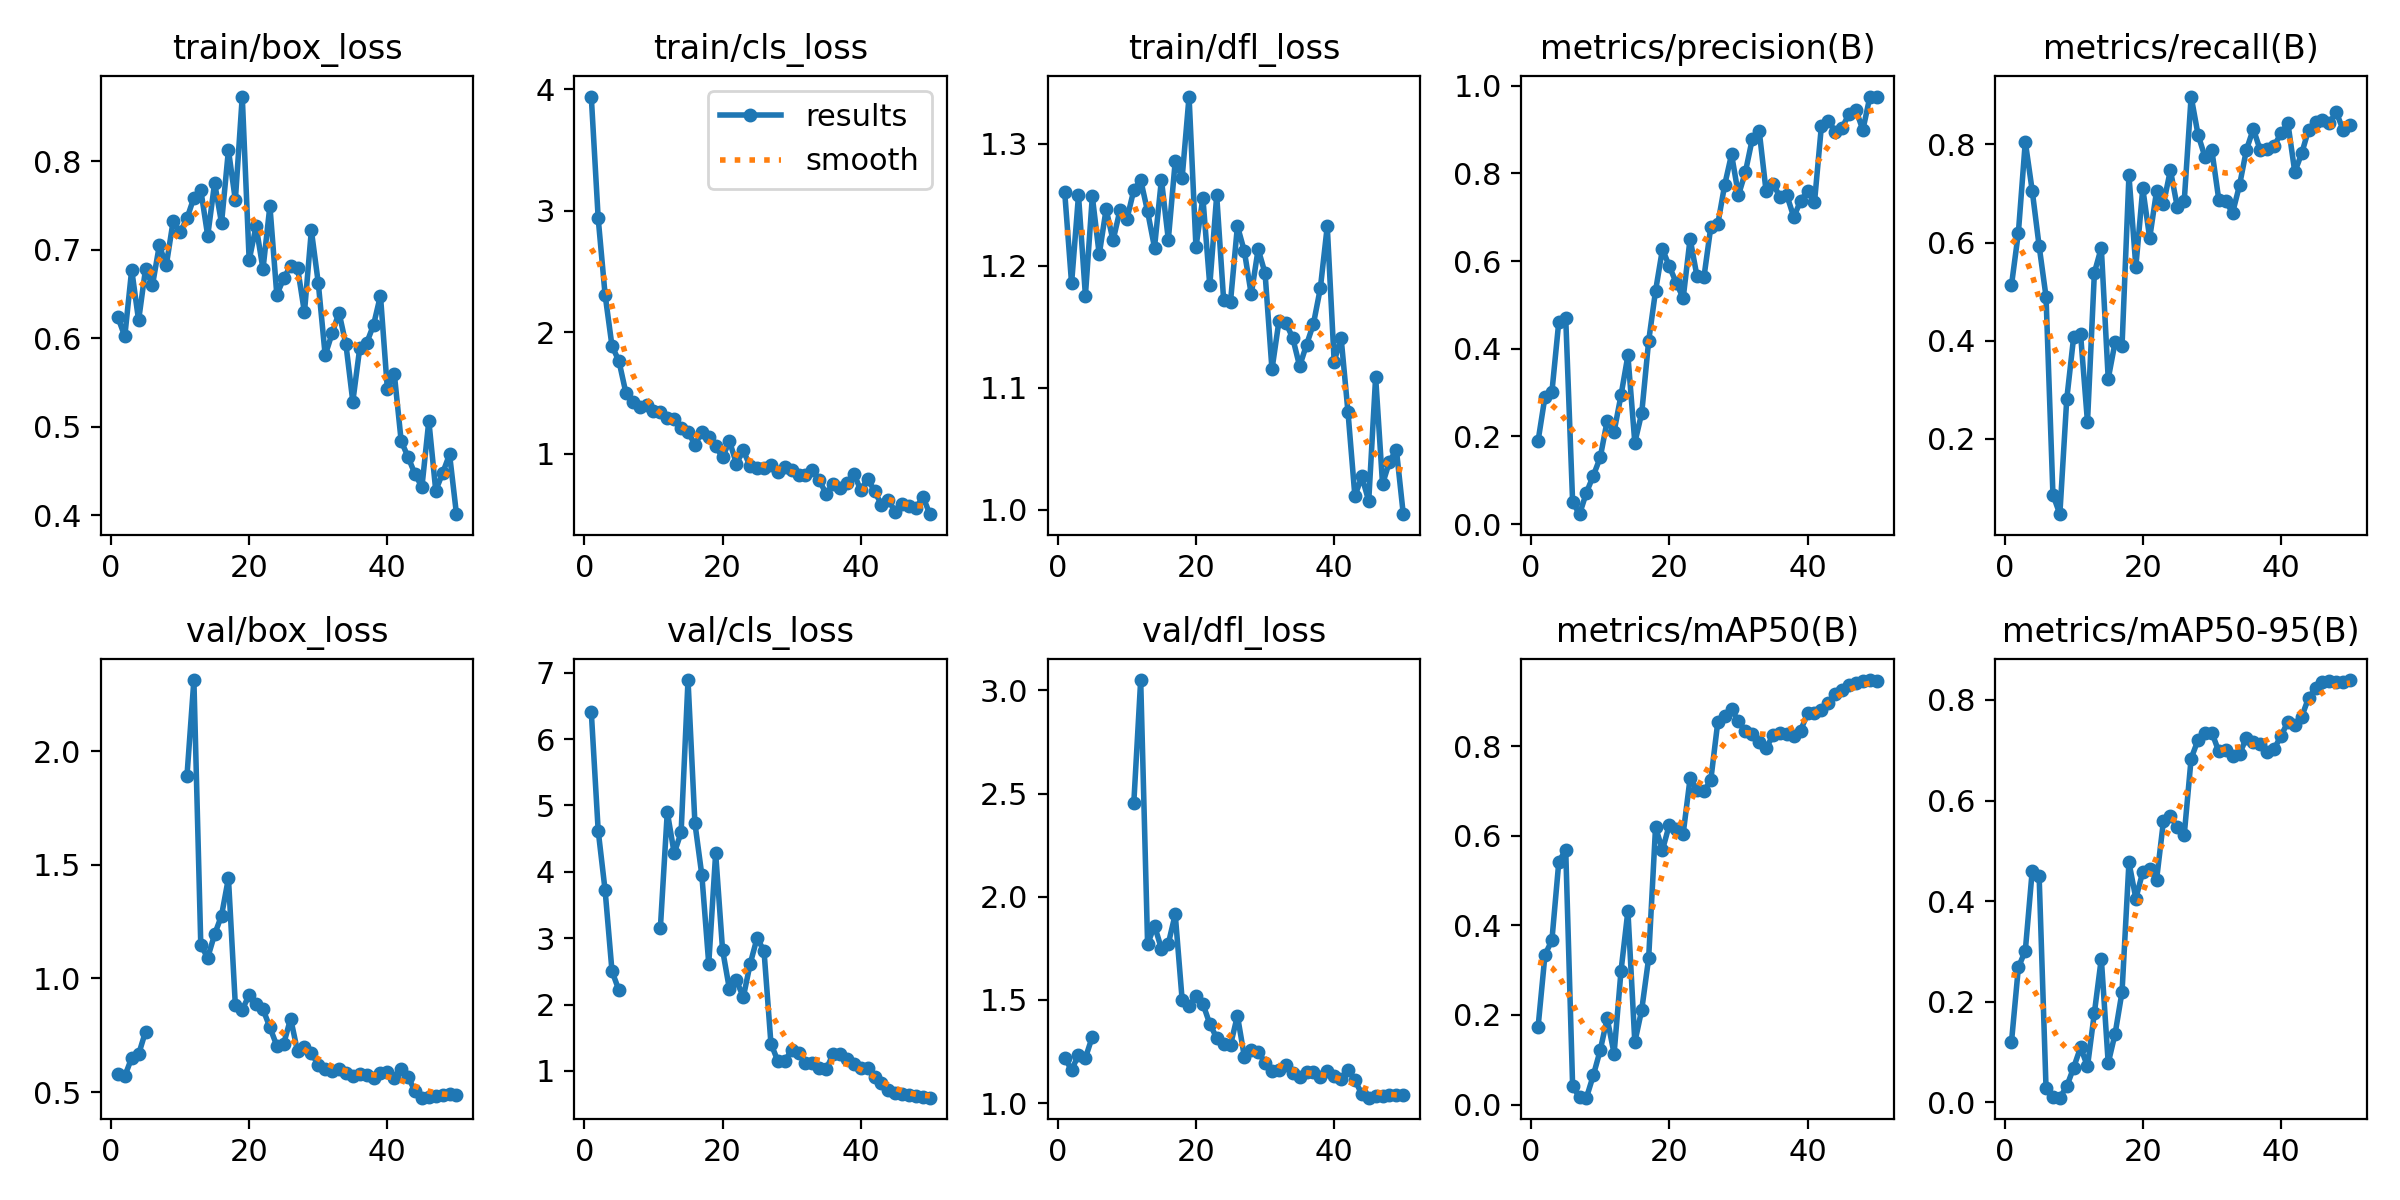

Data behind this chart, as committed beside it:
epoch, time, train/box_loss, train/cls_loss, train/dfl_loss, metrics/precision(B), metrics/recall(B), metrics/mAP50(B), metrics/mAP50-95(B), val/box_loss, val/cls_loss, val/dfl_loss, lr/pg0, lr/pg1, lr/pg2
1, 5.585, 0.6236, 3.939, 1.261, 0.1898, 0.513, 0.173, 0.1199, 0.5782, 6.412, 1.218, 0.0001, 0.0001, 0.0001
2, 8.571, 0.6021, 2.937, 1.186, 0.2906, 0.6202, 0.3344, 0.2686, 0.5699, 4.622, 1.162, 0.0002124, 0.0002124, 0.0002124
3, 12.21, 0.6774, 2.308, 1.258, 0.3011, 0.8052, 0.3667, 0.3013, 0.6504, 3.723, 1.233, 0.0003202, 0.0003202, 0.0003202
4, 15.4, 0.6201, 1.885, 1.176, 0.4619, 0.7058, 0.5419, 0.4602, 0.6658, 2.503, 1.22, 0.0004234, 0.0004234, 0.0004234
5, 18.11, 0.6781, 1.763, 1.257, 0.4707, 0.5931, 0.5687, 0.4504, 0.7658, 2.216, 1.322, 0.0005219, 0.0005219, 0.0005219
6, 21.7, 0.6597, 1.502, 1.209, 0.05023, 0.4898, 0.04148, 0.0293, nan, nan, nan, 0.0006158, 0.0006158, 0.0006158
7, 24.3, 0.7048, 1.423, 1.247, 0.02268, 0.08633, 0.01608, 0.01114, nan, nan, nan, 0.0007051, 0.0007051, 0.0007051
8, 26.8, 0.6821, 1.383, 1.221, 0.07199, 0.04669, 0.01534, 0.00957, nan, nan, nan, 0.0007898, 0.0007898, 0.0007898
9, 29.3, 0.7323, 1.399, 1.246, 0.1107, 0.2812, 0.0654, 0.03208, nan, nan, nan, 0.0008698, 0.0008698, 0.0008698
10, 31.89, 0.7196, 1.347, 1.238, 0.1523, 0.4078, 0.1217, 0.06936, nan, nan, nan, 0.0009453, 0.0009453, 0.0009453
11, 34.5, 0.7354, 1.341, 1.262, 0.2357, 0.4132, 0.1922, 0.1097, 1.891, 3.155, 2.452, 0.001016, 0.001016, 0.001016
12, 36.99, 0.7586, 1.297, 1.271, 0.2109, 0.2342, 0.1136, 0.07165, 2.312, 4.902, 3.05, 0.001082, 0.001082, 0.001082
13, 39.46, 0.7674, 1.282, 1.245, 0.2937, 0.5386, 0.298, 0.1782, 1.146, 4.281, 1.771, 0.001144, 0.001144, 0.001144
14, 41.98, 0.7157, 1.208, 1.215, 0.3847, 0.5895, 0.4324, 0.2861, 1.091, 4.594, 1.86, 0.001201, 0.001201, 0.001201
15, 44.43, 0.7754, 1.181, 1.271, 0.1858, 0.3224, 0.1391, 0.07828, 1.194, 6.89, 1.748, 0.001205, 0.001205, 0.001205
16, 46.89, 0.7301, 1.071, 1.222, 0.2534, 0.3972, 0.2115, 0.1368, 1.276, 4.731, 1.773, 0.001172, 0.001172, 0.001172
17, 49.43, 0.8125, 1.177, 1.286, 0.4173, 0.3895, 0.3263, 0.2197, 1.441, 3.952, 1.915, 0.001139, 0.001139, 0.001139
18, 51.87, 0.756, 1.132, 1.272, 0.532, 0.7367, 0.6195, 0.4771, 0.8821, 2.614, 1.501, 0.001106, 0.001106, 0.001106
19, 54.64, 0.8729, 1.06, 1.339, 0.6272, 0.5506, 0.5682, 0.4053, 0.8626, 4.28, 1.469, 0.001073, 0.001073, 0.001073
20, 57.1, 0.6881, 0.9699, 1.215, 0.5879, 0.7102, 0.6251, 0.4584, 0.9264, 2.824, 1.519, 0.00104, 0.00104, 0.00104
21, 59.47, 0.7267, 1.104, 1.256, 0.5502, 0.609, 0.6143, 0.4639, 0.8866, 2.228, 1.482, 0.001007, 0.001007, 0.001007
22, 61.95, 0.6781, 0.9167, 1.184, 0.5157, 0.705, 0.6049, 0.4429, 0.8641, 2.367, 1.384, 0.0009739, 0.0009739, 0.0009739
23, 64.45, 0.7494, 1.026, 1.258, 0.6511, 0.679, 0.7284, 0.56, 0.7845, 2.112, 1.316, 0.0009409, 0.0009409, 0.0009409
24, 67.05, 0.649, 0.894, 1.172, 0.5653, 0.7475, 0.7024, 0.5689, 0.7039, 2.615, 1.287, 0.0009078, 0.0009078, 0.0009078
25, 69.49, 0.6676, 0.8844, 1.171, 0.5629, 0.6721, 0.6994, 0.5471, 0.7125, 3.005, 1.282, 0.0008748, 0.0008748, 0.0008748
26, 72.1, 0.6819, 0.8777, 1.233, 0.6781, 0.6843, 0.7252, 0.5316, 0.8235, 2.806, 1.424, 0.0008418, 0.0008418, 0.0008418
27, 74.54, 0.6797, 0.9047, 1.212, 0.6837, 0.8973, 0.8531, 0.6835, 0.6793, 1.413, 1.226, 0.0008088, 0.0008088, 0.0008088
28, 77.02, 0.6291, 0.8459, 1.177, 0.7734, 0.8195, 0.868, 0.7204, 0.6965, 1.148, 1.26, 0.0007758, 0.0007758, 0.0007758
29, 79.56, 0.7218, 0.8894, 1.214, 0.8434, 0.7744, 0.8829, 0.7333, 0.6707, 1.144, 1.249, 0.0007428, 0.0007428, 0.0007428
30, 82.08, 0.6624, 0.8664, 1.194, 0.7503, 0.7875, 0.8553, 0.7351, 0.6203, 1.323, 1.197, 0.0007098, 0.0007098, 0.0007098
31, 84.58, 0.5808, 0.8248, 1.115, 0.8029, 0.6873, 0.8346, 0.6975, 0.6014, 1.264, 1.157, 0.0006768, 0.0006768, 0.0006768
32, 87.32, 0.6054, 0.822, 1.154, 0.8786, 0.6839, 0.8266, 0.7005, 0.5912, 1.123, 1.163, 0.0006438, 0.0006438, 0.0006438
33, 89.79, 0.629, 0.868, 1.153, 0.8972, 0.6605, 0.8092, 0.6889, 0.6028, 1.125, 1.184, 0.0006108, 0.0006108, 0.0006108
34, 92.3, 0.5931, 0.78, 1.141, 0.759, 0.7165, 0.7953, 0.6923, 0.5844, 1.043, 1.148, 0.0005778, 0.0005778, 0.0005778
35, 94.77, 0.5284, 0.6677, 1.118, 0.7765, 0.7887, 0.8249, 0.7245, 0.5689, 1.028, 1.126, 0.0005448, 0.0005448, 0.0005448
36, 97.37, 0.5887, 0.7501, 1.135, 0.7466, 0.8314, 0.829, 0.7161, 0.5808, 1.252, 1.153, 0.0005118, 0.0005118, 0.0005118
37, 99.98, 0.5945, 0.7155, 1.152, 0.7502, 0.7879, 0.8284, 0.7121, 0.5737, 1.261, 1.149, 0.0004788, 0.0004788, 0.0004788
38, 102.6, 0.615, 0.7607, 1.182, 0.7007, 0.7912, 0.8227, 0.6958, 0.5617, 1.182, 1.125, 0.0004458, 0.0004458, 0.0004458
39, 108.9, 0.6482, 0.8357, 1.232, 0.7376, 0.7968, 0.8351, 0.7022, 0.5842, 1.104, 1.157, 0.0004127, 0.0004127, 0.0004127
40, 111.4, 0.5426, 0.6982, 1.121, 0.7599, 0.8221, 0.8733, 0.7281, 0.5876, 1.041, 1.132, 0.0003797, 0.0003797, 0.0003797
41, 130, 0.56, 0.7937, 1.141, 0.7339, 0.8432, 0.8751, 0.7563, 0.5637, 1.042, 1.118, 0.0003467, 0.0003467, 0.0003467
42, 132.5, 0.4837, 0.6899, 1.08, 0.9079, 0.7436, 0.881, 0.7492, 0.5995, 0.9073, 1.161, 0.0003137, 0.0003137, 0.0003137
43, 134.9, 0.4658, 0.579, 1.011, 0.9205, 0.7817, 0.8973, 0.7664, 0.5658, 0.8203, 1.112, 0.0002807, 0.0002807, 0.0002807
44, 137.4, 0.4464, 0.6163, 1.027, 0.8955, 0.8298, 0.9173, 0.8042, 0.5045, 0.7154, 1.043, 0.0002477, 0.0002477, 0.0002477
45, 140, 0.432, 0.5205, 1.007, 0.9045, 0.846, 0.9253, 0.8227, 0.4753, 0.6748, 1.027, 0.0002147, 0.0002147, 0.0002147
46, 142.5, 0.5067, 0.5812, 1.109, 0.9357, 0.8502, 0.9368, 0.8349, 0.4775, 0.6483, 1.035, 0.0001817, 0.0001817, 0.0001817
47, 145, 0.428, 0.5673, 1.021, 0.9452, 0.8432, 0.9415, 0.8369, 0.4826, 0.6329, 1.037, 0.0001487, 0.0001487, 0.0001487
48, 147.7, 0.4477, 0.5504, 1.039, 0.899, 0.8659, 0.9463, 0.8359, 0.4865, 0.6153, 1.037, 0.0001157, 0.0001157, 0.0001157
49, 150.2, 0.4688, 0.6443, 1.049, 0.9736, 0.8289, 0.9478, 0.8347, 0.4903, 0.6086, 1.039, 8.26832e-05, 8.26832e-05, 8.26832e-05
50, 154.5, 0.4013, 0.5012, 0.9963, 0.9754, 0.84, 0.9463, 0.8394, 0.4857, 0.597, 1.037, 4.96766e-05, 4.96766e-05, 4.96766e-05
